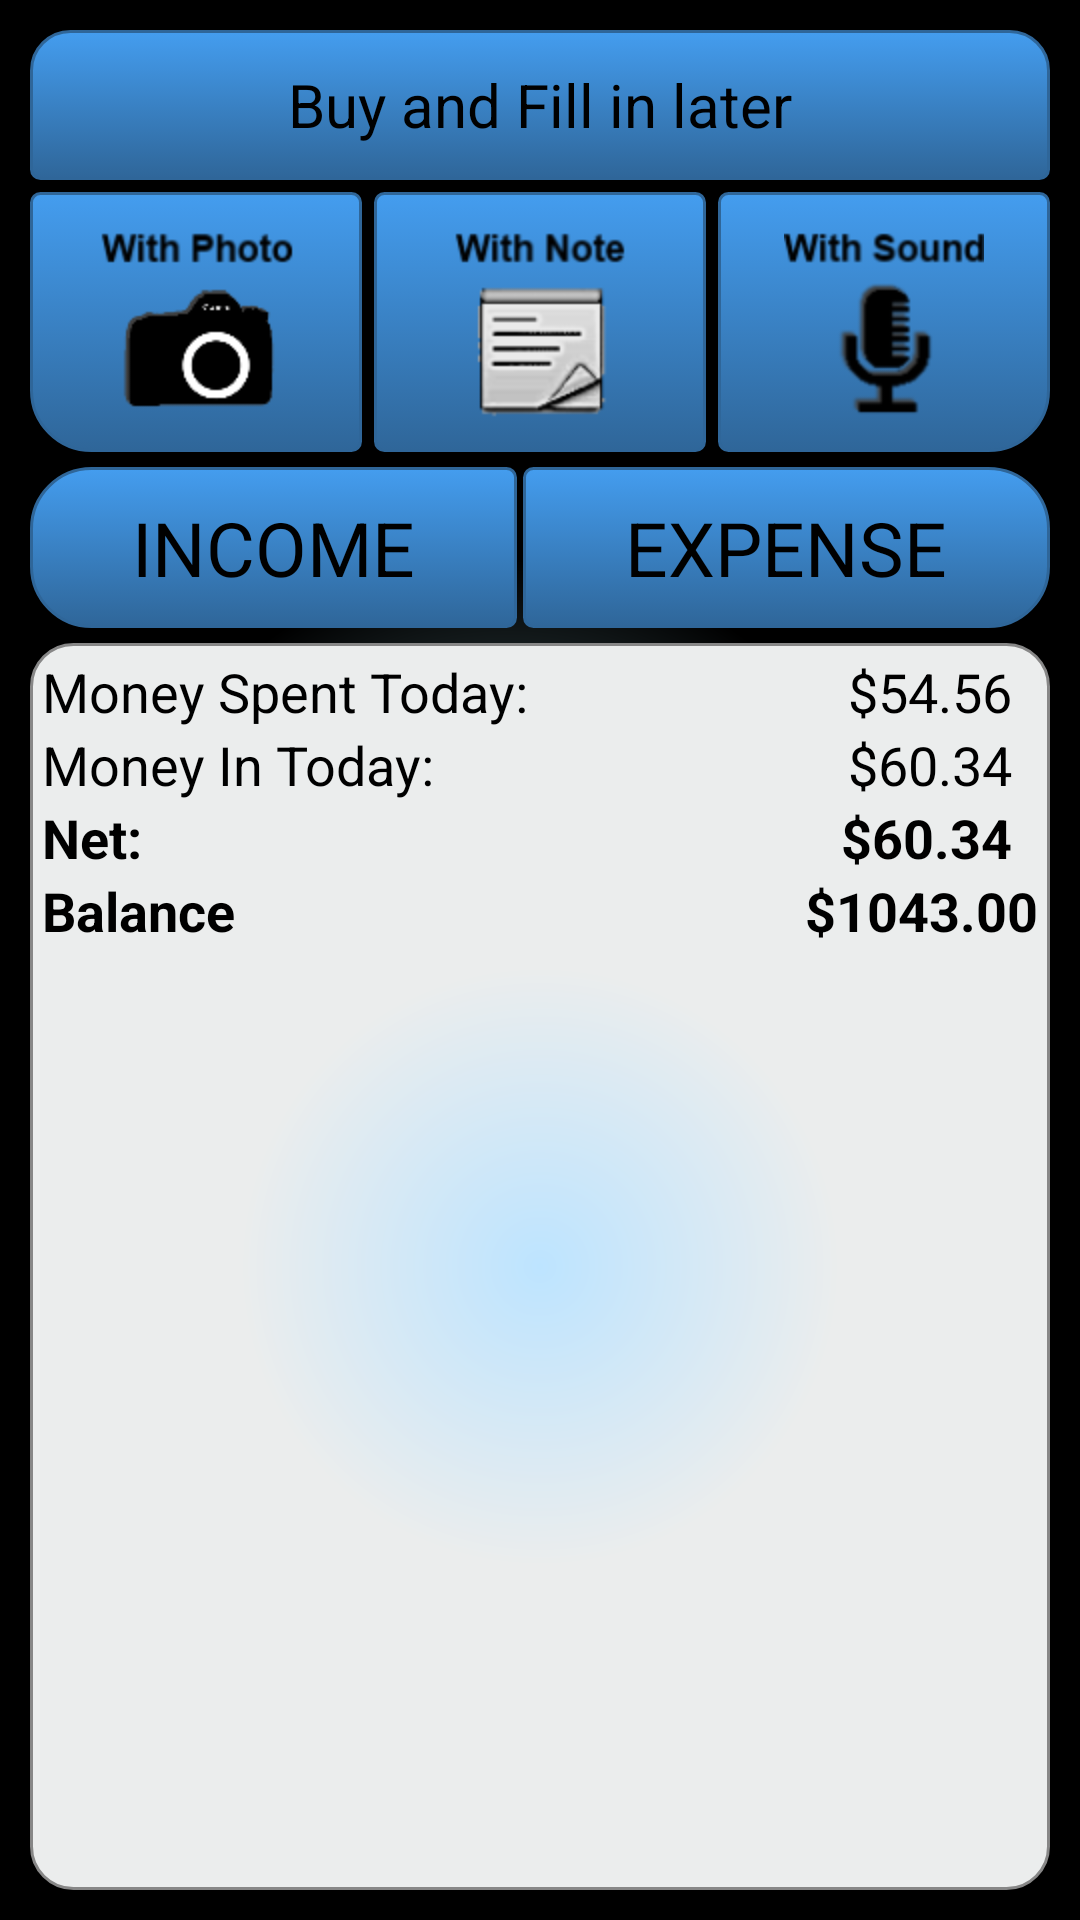

Reconstruct the res/layout file that produces this screen, plus the resources it refers to.
<!-- AndroidManifest.xml: application theme android:Theme.Black.NoTitleBar -->
<!-- res/layout/act_main.xml -->
<?xml version="1.0" encoding="utf-8"?>
<LinearLayout xmlns:android="http://schemas.android.com/apk/res/android"
    android:layout_width="fill_parent"
    android:layout_height="fill_parent"
    android:orientation="vertical"
    android:background="@drawable/bg_main"
    android:padding="5dp" >

    <Button
        android:id="@+id/button1"
        android:layout_width="match_parent"
        android:layout_height="50dp"
        android:layout_marginBottom="2dp"
        android:layout_marginLeft="5dp"
        android:layout_marginRight="5dp"
        android:layout_marginTop="5dp"
        android:background="@drawable/btn_blue_rounded_toplr"
        android:onClick="oneClickBuy"
        android:text="Buy and Fill in later"
        android:textSize="20sp" />

    <LinearLayout
        android:id="@+id/linearLayout1"
        android:layout_width="match_parent"
        android:layout_height="wrap_content" >

        <ImageButton
            android:id="@+id/imageButton3"
            android:background="@drawable/btn_blue_roundedbl"
            android:layout_width="wrap_content"
            android:layout_height="wrap_content"
            android:layout_weight="1"
            android:contentDescription="Take Photo"
            android:onClick="takePhotoAndPurchase"
            android:src="@drawable/ic_photo"
            android:layout_marginTop="2dp"
            android:layout_marginLeft="5dp"
            android:layout_marginRight="2dp"
            android:layout_marginBottom="5dp"
             />

        <ImageButton
            android:id="@+id/imageButton1"
            android:background="@drawable/btn_blue"
            android:layout_width="wrap_content"
            android:layout_height="wrap_content"
            android:layout_weight="1"
            android:contentDescription="Write Note"
            android:onClick="makeNoteAndPurchase"
            android:src="@drawable/ic_note"
            android:layout_marginTop="2dp"
            android:layout_marginLeft="2dp"
            android:layout_marginRight="2dp"
            android:layout_marginBottom="5dp" />

        <ImageButton
            android:id="@+id/imageButton2"
            android:background="@drawable/btn_blue_roundedbr"
            android:layout_width="wrap_content"
            android:layout_height="wrap_content"
            android:layout_weight="1"
            android:contentDescription="Take Photo"
            android:onClick="recordSoundAndPurchase"
            android:src="@drawable/ic_sound"
            android:layout_marginTop="2dp"
            android:layout_marginLeft="2dp"
            android:layout_marginRight="5dp"
            android:layout_marginBottom="5dp"
       		 />

    </LinearLayout>

    <LinearLayout
        android:layout_width="match_parent"
        android:layout_height="wrap_content" >

        <Button
            android:id="@+id/MainScreenIncomeButton"
            android:layout_width="wrap_content"
            android:layout_height="wrap_content"
            android:layout_marginTop="0dp"
            android:layout_marginLeft="5dp"
            android:layout_marginRight="1dp"
            android:layout_marginBottom="5dp"
            android:layout_weight="1"
            android:background="@drawable/btn_blue_rounded_left"
            android:onClick="startEnterItemScreen"
            android:tag="INCOME"
            android:text="INCOME"
            android:textSize="25sp" />

        <Button
            android:id="@+id/MainScreenExpenseButton"
            android:layout_width="wrap_content"
            android:layout_height="wrap_content"
            android:layout_marginTop="0dp"
            android:layout_marginLeft="1dp"
            android:layout_marginRight="5dp"
            android:layout_marginBottom="5dp"
            android:layout_weight="1"
            android:background="@drawable/btn_blue_rounded_right"
            android:onClick="startEnterItemScreen"
            android:tag="EXPENSE"
            android:text="EXPENSE"
            android:textSize="25sp" />

    </LinearLayout>

    <RelativeLayout
        android:layout_width="match_parent"
        android:layout_height="match_parent"
        android:background="@drawable/textbox"
        android:layout_marginTop="0dp"
            android:layout_marginLeft="5dp"
            android:layout_marginRight="5dp"
            android:layout_marginBottom="5dp" >

        <TextView
            android:id="@+id/MainScreenIncomeTodayLabel"
            android:layout_width="wrap_content"
            android:layout_height="wrap_content"
            android:layout_alignParentLeft="true"
            android:layout_below="@+id/MainScreenMoneySpentTodayLabel"
            android:text="Money In Today:"
            android:textAppearance="?android:attr/textAppearanceMediumInverse"
             />

        <TextView
            android:id="@+id/MainsScreenDifferenceLabel"
            android:layout_width="wrap_content"
            android:layout_height="wrap_content"
            android:layout_alignParentLeft="true"
            android:layout_below="@id/MainScreenIncomeTodayLabel"
            android:text="Net:"
            android:textAppearance="?android:attr/textAppearanceMediumInverse"
            android:textStyle="bold"/>

         <TextView
             android:id="@+id/MainScreenSpent"
             android:layout_width="wrap_content"
             android:layout_height="wrap_content"
             android:layout_alignParentRight="true"
             android:layout_alignParentTop="true"
             android:text="$54.56  "
             android:textAppearance="?android:attr/textAppearanceMediumInverse" />

         <TextView
             android:id="@+id/MainScreenIncome"
             android:layout_width="wrap_content"
             android:layout_height="wrap_content"
             android:layout_alignParentRight="true"
             android:layout_below="@+id/MainScreenSpent"
             android:text="$60.34  "
             android:textAppearance="?android:attr/textAppearanceMediumInverse" />

         <TextView
             android:id="@+id/MainScreenDifference"
             android:layout_width="wrap_content"
             android:layout_height="wrap_content"
             android:layout_alignParentRight="true"
             android:layout_below="@+id/MainScreenIncome"
             android:text="$60.34  "
             android:textAppearance="?android:attr/textAppearanceMediumInverse"
             android:textStyle="bold" />

         <TextView
             android:id="@+id/MainScreenBalance"
             android:layout_width="wrap_content"
             android:layout_height="wrap_content"
             android:layout_alignParentRight="true"
             android:layout_below="@+id/MainScreenDifference"
             android:text="$1043.00"
             android:textAppearance="?android:attr/textAppearanceMediumInverse"
             android:textStyle="bold" />

         <TextView
             android:id="@+id/MainScreenMoneySpentTodayLabel"
             android:layout_width="wrap_content"
             android:layout_height="wrap_content"
             android:layout_alignParentLeft="true"
             android:layout_alignParentTop="true"
             android:text="Money Spent Today: "
             android:textAppearance="?android:attr/textAppearanceMediumInverse" />

         <TextView
             android:id="@+id/MainScreenbalanceLabel"
             android:layout_width="wrap_content"
             android:layout_height="wrap_content"
             android:layout_alignLeft="@+id/MainsScreenDifferenceLabel"
             android:layout_below="@+id/MainsScreenDifferenceLabel"
             android:text="Balance     "
             android:textAppearance="?android:attr/textAppearanceMediumInverse"
             android:textStyle="bold" />
        
    </RelativeLayout>

</LinearLayout>
<!-- resources referenced by this layout -->
<resources>
  <!-- drawable bg_main (drawable-hdpi) -->
  <?xml version="1.0" encoding="utf-8"?>
  <shape xmlns:android="http://schemas.android.com/apk/res/android" android:shape="rectangle" >
  
  <gradient
  android:gradientRadius="400"
  android:centerX="47%"
  android:centerY="50%"
  android:startColor="#5D7E85"
  android:endColor="#000000"
  android:type="radial"
  />
  
  
  </shape>
  <!-- drawable btn_blue (drawable-hdpi) -->
  <?xml version="1.0" encoding="utf-8"?>
  <selector xmlns:android="http://schemas.android.com/apk/res/android">
      <item android:state_pressed="true" >
          <shape>
              <solid
                  android:color="#449def" />
              <stroke
                  android:width="1dp"
                  android:color="#2f6699" />
                 <corners
                  android:bottomLeftRadius="3dp"
                  android:bottomRightRadius="3dp"
                  android:topLeftRadius="3dp"
                  android:topRightRadius="3dp" />
              <padding
                  android:left="10dp"
                  android:top="10dp"
                  android:right="10dp"
                  android:bottom="10dp" />
          </shape>
      </item>
      <item>
          <shape>
              <gradient
                  android:startColor="#449def"
                  android:endColor="#2f6699"
                  android:angle="270" />
              <stroke
                  android:width="1dp"
                  android:color="#2f6699" />
                    <corners
                  android:bottomLeftRadius="3dp"
                  android:bottomRightRadius="3dp"
                  android:topLeftRadius="3dp"
                  android:topRightRadius="3dp" />
              <padding
                  android:left="10dp"
                  android:top="10dp"
                  android:right="10dp"
                  android:bottom="10dp" />
          </shape>
      </item>
  </selector>
  <!-- drawable btn_blue_roundedbl (drawable-hdpi) -->
  <?xml version="1.0" encoding="utf-8"?>
  <selector xmlns:android="http://schemas.android.com/apk/res/android">
      <item android:state_pressed="true" >
          <shape>
              <solid
                  android:color="#449def" />
              <stroke
                  android:width="1dp"
                  android:color="#2f6699" />
              <corners
                  android:bottomLeftRadius="20dp"
                  android:bottomRightRadius="3dp"
                  android:topLeftRadius="3dp"
                  android:topRightRadius="3dp" />
              <padding
                  android:left="10dp"
                  android:top="10dp"
                  android:right="10dp"
                  android:bottom="10dp" />
          </shape>
      </item>
      <item>
          <shape>
              <gradient
                  android:startColor="#449def"
                  android:endColor="#2f6699"
                  android:angle="270" />
              <stroke
                  android:width="1dp"
                  android:color="#2f6699" />
               <corners
                  android:bottomLeftRadius="20dp"
                  android:bottomRightRadius="3dp"
                  android:topLeftRadius="3dp"
                  android:topRightRadius="3dp" />
              <padding
                  android:left="10dp"
                  android:top="10dp"
                  android:right="10dp"
                  android:bottom="10dp" />
          </shape>
      </item>
  </selector>
  <!-- drawable textbox (drawable-hdpi) -->
  <?xml version="1.0" encoding="utf-8"?>
  <shape xmlns:android="http://schemas.android.com/apk/res/android" android:shape="rectangle" >
  <corners
  android:radius="14dp"
  />
  <gradient
  android:gradientRadius="300"
  android:centerX="50%"
  android:centerY="50%"
  android:startColor="#BDE4FF"
  android:endColor="#EBEDED"
  android:type="radial"
  />
  <padding
  android:left="4dp"
  android:top="4dp"
  android:right="4dp"
  android:bottom="4dp"
  />
  <stroke
  android:width="1dp"
  android:color="#878787"
  />
  
  
  
  
  
  
  
  
  </shape>
</resources>
